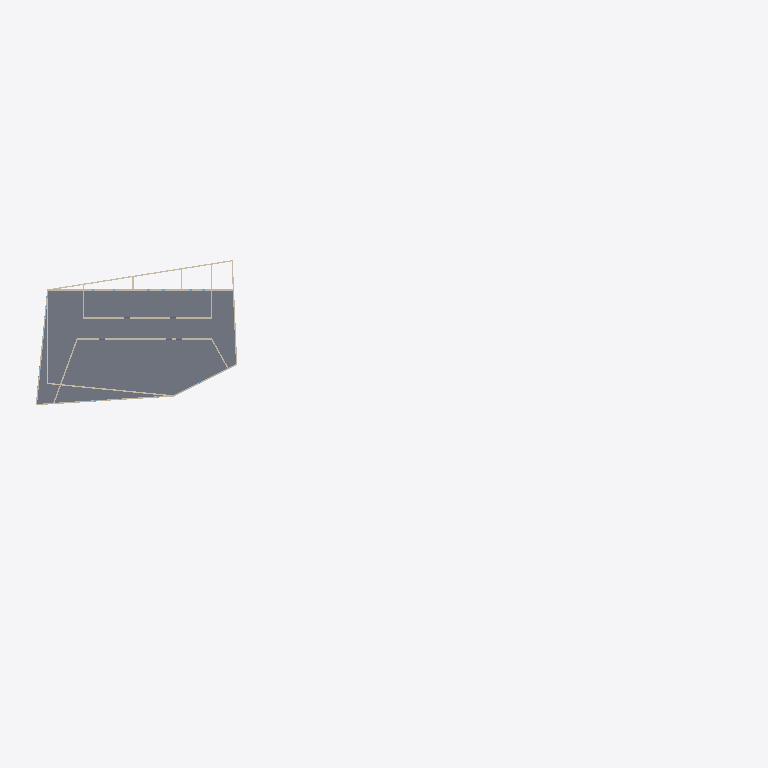
Plan cut of the same IFC building model at storey 'Level 3' (level 6.40 m, cut at 7.80 m), seen from above with north up, elements coloured by IFC class: 13 walls (beige), 1 slab (grey). Cut surfaces are drawn darker.
Extent 109.9 m × 63.2 m × 10.2 m (x, y, z). Storeys (3): Level 1 at 0.00 m; Level 2 at 3.20 m; Level 3 at 6.40 m. Elements (142): 69 IfcWallStandardCase, 51 IfcWindow, 18 IfcDoor, 4 IfcSlab.

HEADER;
FILE_DESCRIPTION(('ViewDefinition [CoordinationView_V2.0]','ExchangeRequirement [Architecture]'),'2;1');
FILE_NAME('0001','2022-07-07T01:47:59',(''),(''),'ODA IFC SDK 22.6','22.1.1.516 - Exporter 22.4.0.0 - Alternate UI 22.4.0.0','');
FILE_SCHEMA(('IFC2X3'));
ENDSEC;
DATA;
#91=IFCPROJECT('0RgHMG56j4mgzv81fkSB3G',#20,'0001',$,$,'Project Name','Project Status',(#86),#83);
#172=IFCSITE('0RgHMG56j4mgzv81fkSB3I',#20,'Surface:350876',$,$,#170,#168,$,.ELEMENT.,$,$,$,$,$);
#93=IFCBUILDING('0RgHMG56j4mgzv81fkSB3H',#20,'',$,$,#16,$,'',.ELEMENT.,$,$,$);
#96=IFCBUILDINGSTOREY('0RgHMG56j4mgzv81gHZquN',#20,'Level 1',$,'Level:8mm Head',#95,$,'Level 1',.ELEMENT.,0.0);
#100=IFCBUILDINGSTOREY('0RgHMG56j4mgzv81gHZqsM',#20,'Level 2',$,'Level:8mm Head',#99,$,'Level 2',.ELEMENT.,3.2);
#104=IFCBUILDINGSTOREY('0RgHMG56j4mgzv81gHYYkq',#20,'Level 3',$,'Level:8mm Head',#103,$,'Level 3',.ELEMENT.,6.4);
#2093=IFCSLAB('1lpIqlGFr71A0iBsgyYSzU',#20,'Floor:Generic 150mm:353458',$,'Floor:Generic 150mm',#2078,#2092,'353458',.FLOOR.);
#3236=IFCWALLSTANDARDCASE('1KRmxkzen8B9wBRoJi0ef1',#20,'Basic Wall:Generic - 200mm:355160',$,'Basic Wall:Generic - 200mm',#3217,#3235,'355160');
#2321=IFCWALLSTANDARDCASE('1lpIqlGFr71A0iBsgyYSyX',#20,'Basic Wall:Generic - 200mm:353485',$,'Basic Wall:Generic - 200mm',#2287,#2320,'353485');
#3673=IFCWALLSTANDARDCASE('1KRmxkzen8B9wBRoJi0eft',#20,'Basic Wall:Interior Test wall 200mm:355182',$,'Basic Wall:Interior Test wall 200mm',#3657,#3672,'355182');
#3577=IFCWALLSTANDARDCASE('1KRmxkzen8B9wBRoJi0efo',#20,'Basic Wall:Interior Test wall 200mm:355179',$,'Basic Wall:Interior Test wall 200mm',#3565,#3576,'355179');
#3130=IFCWALLSTANDARDCASE('1KRmxkzen8B9wBRoJi0efC',#20,'Basic Wall:Generic - 200mm:355157',$,'Basic Wall:Generic - 200mm',#3112,#3129,'355157');
#2172=IFCWALLSTANDARDCASE('1lpIqlGFr71A0iBsgyYSyc',#20,'Basic Wall:Generic - 200mm:353482',$,'Basic Wall:Generic - 200mm',#2151,#2171,'353482');
#3094=IFCWALLSTANDARDCASE('1KRmxkzen8B9wBRoJi0efD',#20,'Basic Wall:Generic - 200mm:355156',$,'Basic Wall:Generic - 200mm',#3077,#3093,'355156');
#3200=IFCWALLSTANDARDCASE('1KRmxkzen8B9wBRoJi0efE',#20,'Basic Wall:Generic - 200mm:355159',$,'Basic Wall:Generic - 200mm',#3184,#3199,'355159');
#3640=IFCWALLSTANDARDCASE('1KRmxkzen8B9wBRoJi0efq',#20,'Basic Wall:Interior Test wall 200mm:355181',$,'Basic Wall:Interior Test wall 200mm',#3624,#3639,'355181');
#3166=IFCWALLSTANDARDCASE('1KRmxkzen8B9wBRoJi0efF',#20,'Basic Wall:Generic - 200mm:355158',$,'Basic Wall:Generic - 200mm',#3148,#3165,'355158');
#2133=IFCWALLSTANDARDCASE('1lpIqlGFr71A0iBsgyYSyb',#20,'Basic Wall:Generic - 200mm:353481',$,'Basic Wall:Generic - 200mm',#2116,#2132,'353481');
#3706=IFCWALLSTANDARDCASE('1KRmxkzen8B9wBRoJi0efs',#20,'Basic Wall:Interior Test wall 200mm:355183',$,'Basic Wall:Interior Test wall 200mm',#3691,#3705,'355183');
#2269=IFCWALLSTANDARDCASE('1lpIqlGFr71A0iBsgyYSyW',#20,'Basic Wall:Generic - 200mm:353484',$,'Basic Wall:Generic - 200mm',#2242,#2268,'353484');
ENDSEC;